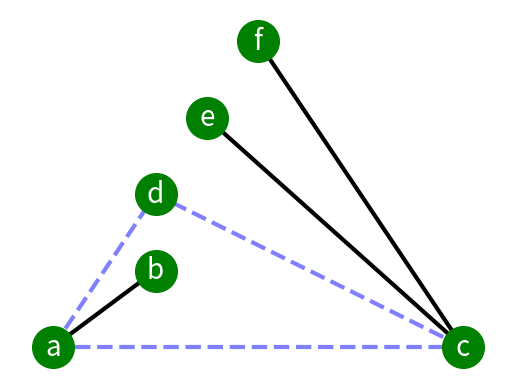

Recreate this plot in Python.

import matplotlib.pyplot as plt
import networkx as nx

G=nx.Graph()

G.add_edge('a','b',weight=0.6)
G.add_edge('a','c',weight=0.2)
G.add_edge('c','d',weight=0.1)
G.add_edge('c','e',weight=0.7)
G.add_edge('c','f',weight=0.9)
G.add_edge('a','d',weight=0.3)

elarge=[(u,v) for (u,v,d) in G.edges(data=True) if d['weight'] >0.5]
esmall=[(u,v) for (u,v,d) in G.edges(data=True) if d['weight'] <=0.5]

all     = ['bipartite_layout',
           'circular_layout',
           'kamada_kawai_layout',
           'random_layout',
           'rescale_layout',
           'shell_layout',
           'spring_layout',
           'spectral_layout',
           'planar_layout', # 없음
           'fruchterman_reingold_layout']


pos=nx.spring_layout(G) # positions for all nodes
pos=nx.kamada_kawai_layout(G)
pos=nx.spectral_layout(G)
pos=nx.shell_layout(G)
pos = nx.planar_layout(G)



# nodes
nx.draw_networkx_nodes(G,pos,node_size=900, node_color='green')

# edges
nx.draw_networkx_edges(G,pos,edgelist=elarge, width=3)
nx.draw_networkx_edges(G,pos,edgelist=esmall, width=3,alpha=0.5,edge_color='b',style='dashed')

# labels
nx.draw_networkx_labels(G,pos,font_color='w', font_size=20,font_family='sans-serif')

plt.axis('off')
plt.show() #
